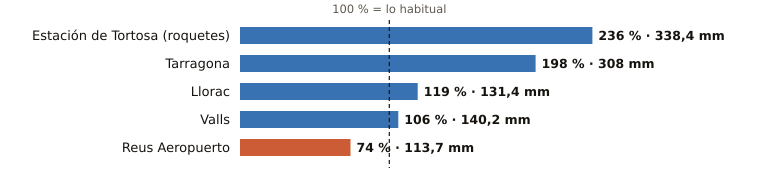

The table this chart was drawn from, first rows:
estacion, provincia, indicativo, mm_otono, referencia_mm, pct, periodo_referencia, hasta, hora
Estación de Tortosa (roquetes), Tarragona, 9981A, 338.4, 143.2, 236, 1991-2020, 2026-11-07, 3
Tarragona, Tarragona, 0042Y, 308.0, 155.6, 198, 2008-2025, 2026-11-07, 3
Llorac, Tarragona, 9726E, 131.4, 110.4, 119, 2011-2025, 2026-11-07, 3
Valls, Tarragona, 0034X, 140.2, 131.7, 106, 2006-2025, 2026-11-07, 3
Reus Aeropuerto, Tarragona, 0016A, 113.7, 153.3, 74, 1991-2020, 2026-11-07, 3
